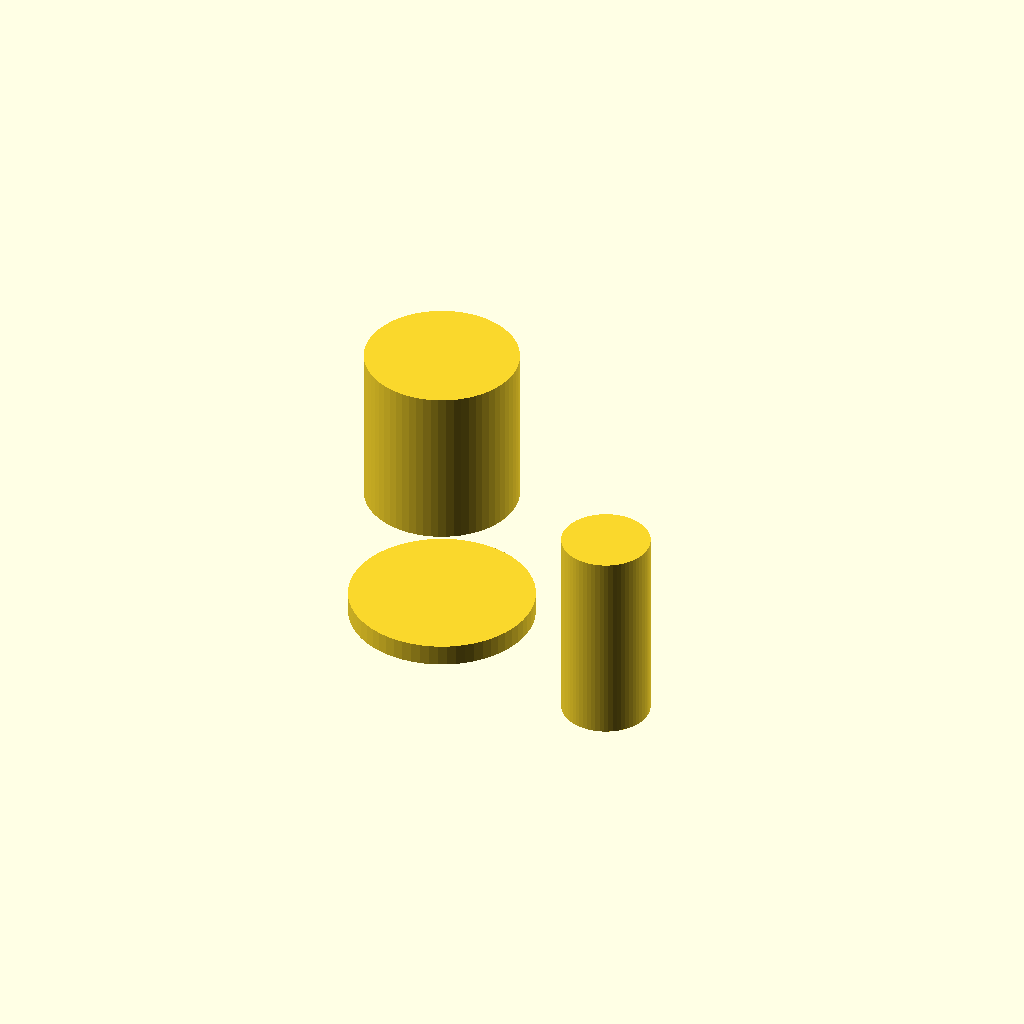
Cell 1: the model at its default parameters.
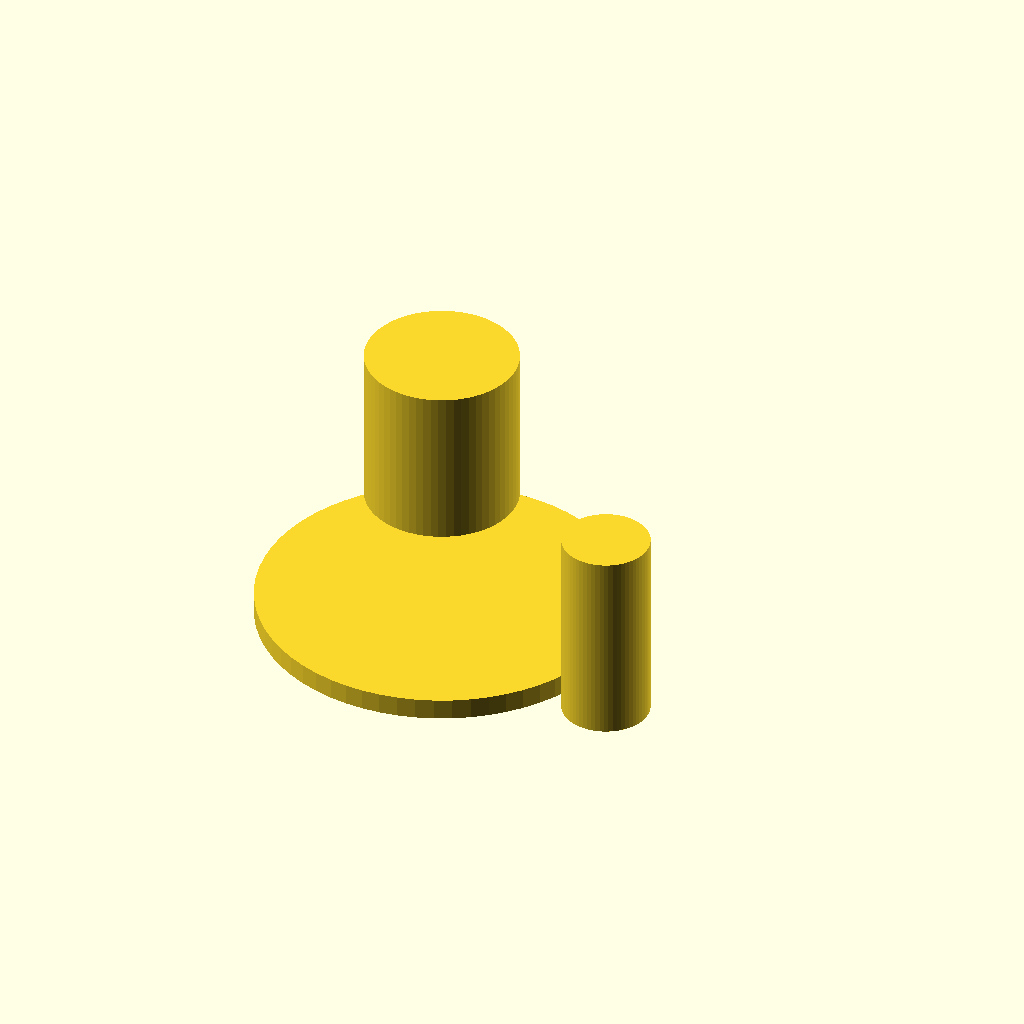
Cell 2: collar_d = 26 (everything else at default).
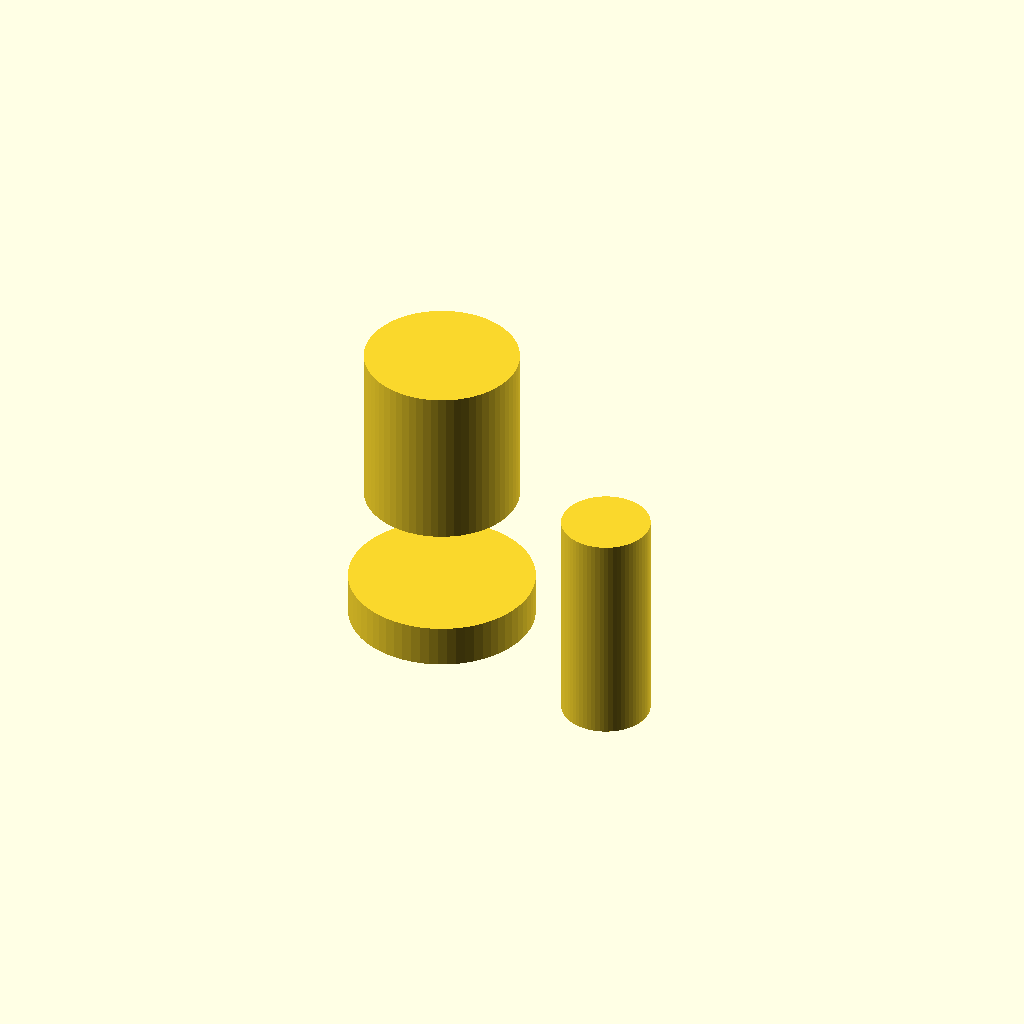
Cell 3: the same model with collar_h = 3.
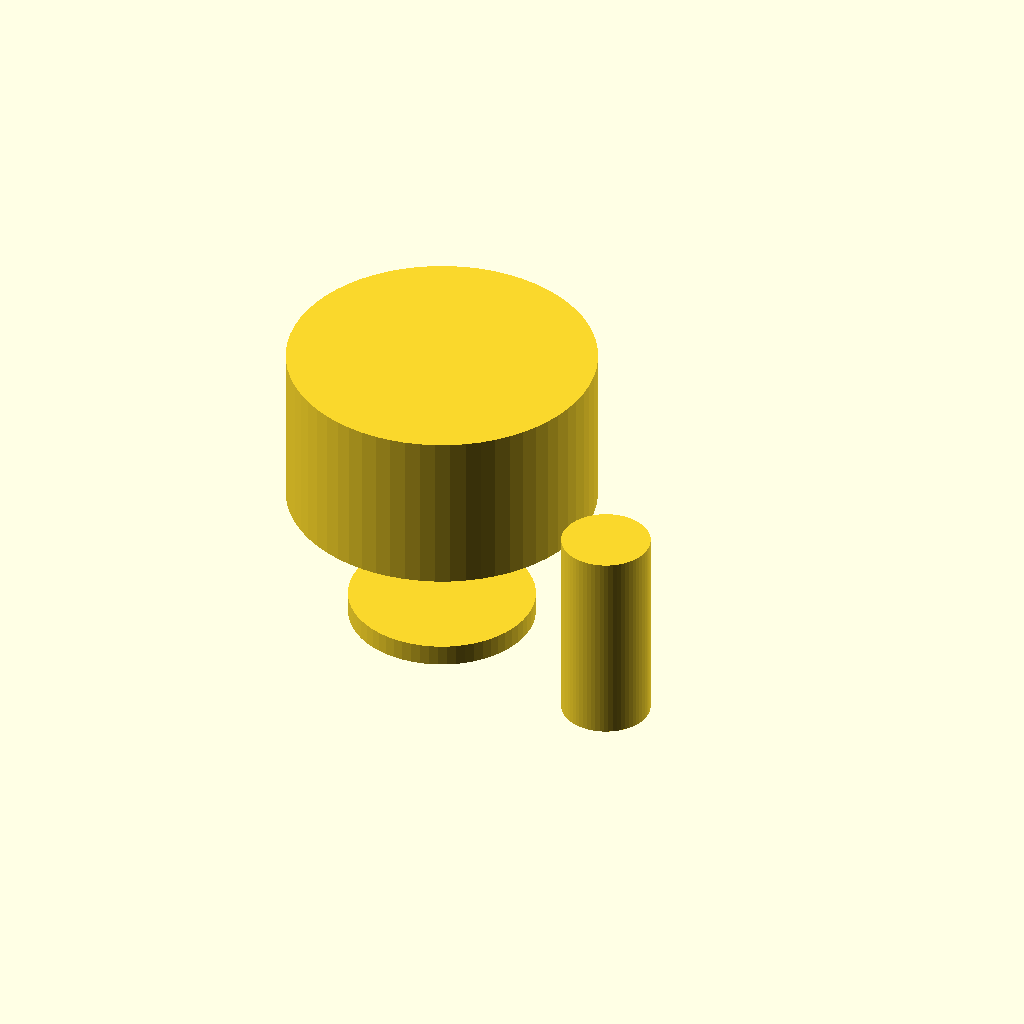
Cell 4: the same model with sleeve_od = 21.6.
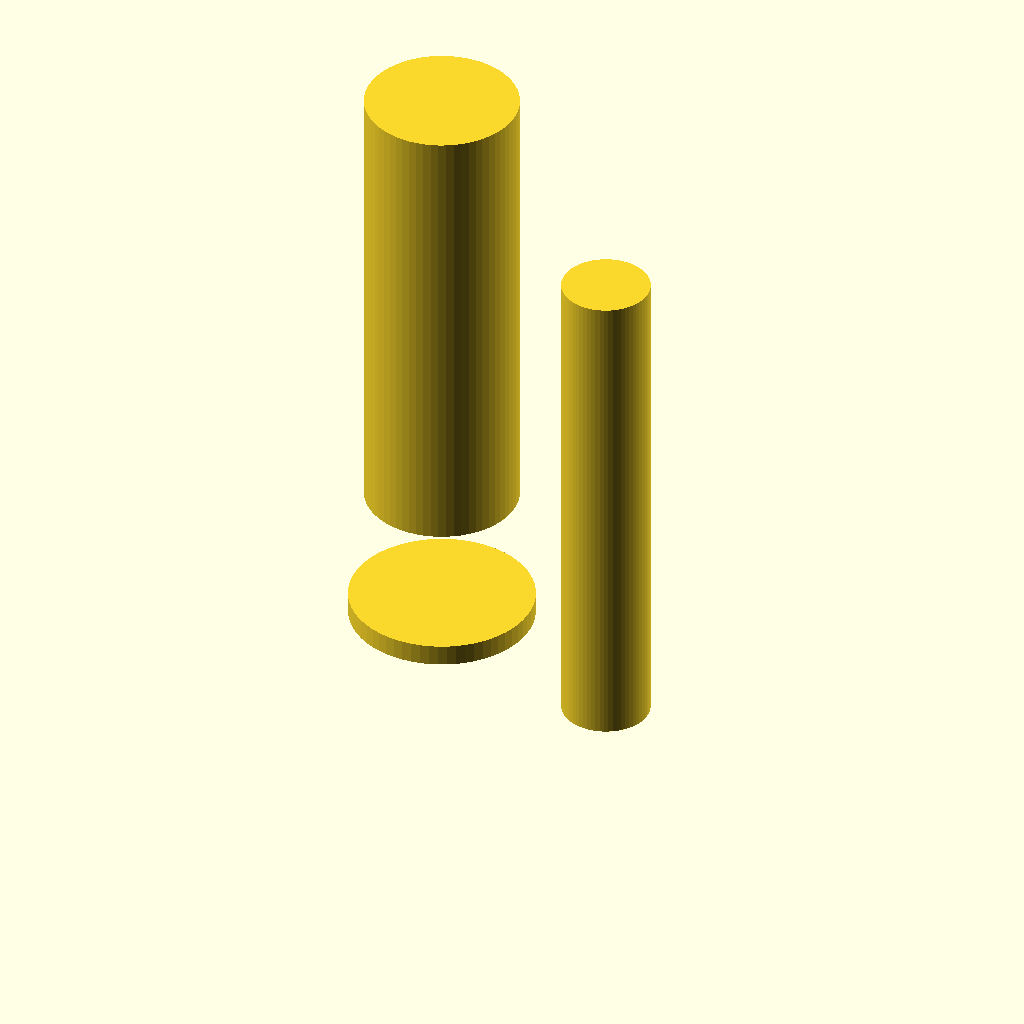
Cell 5: the same model with sleeve_top_z = 43.
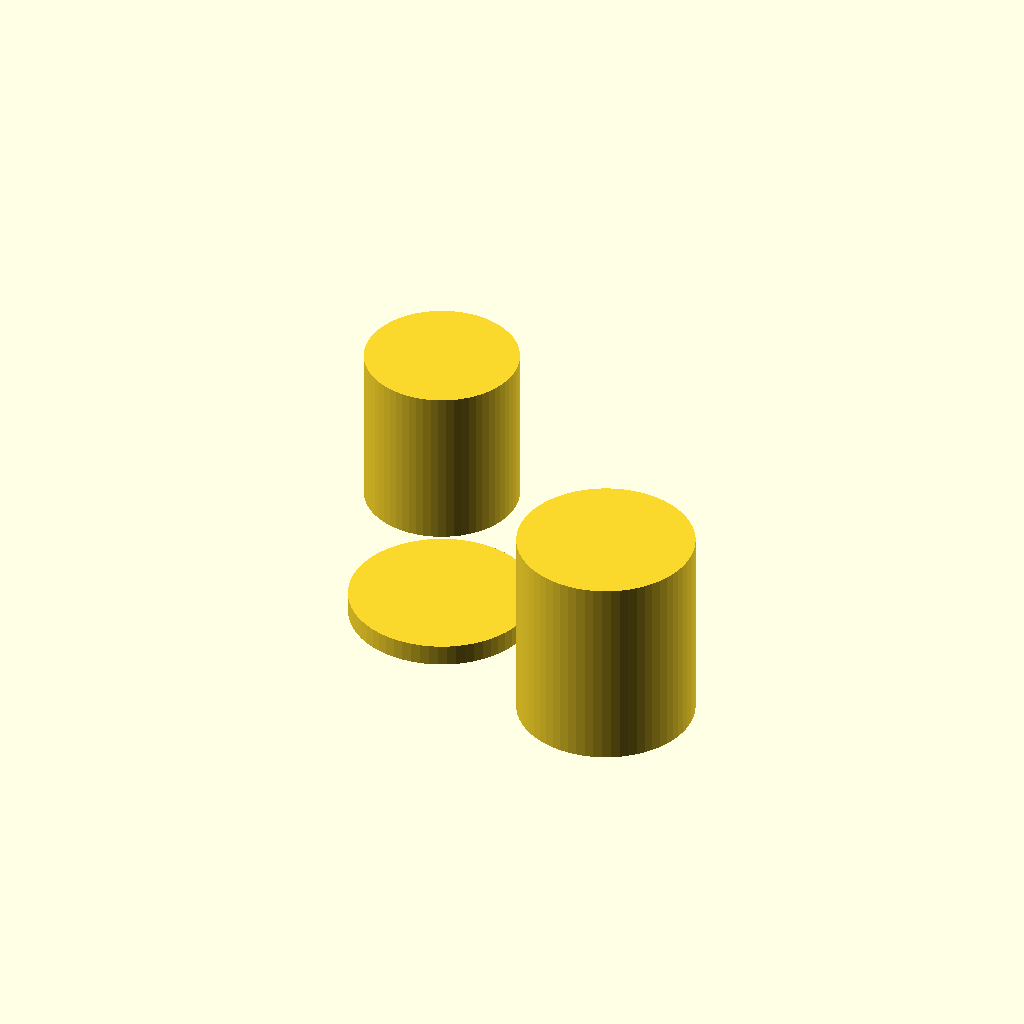
Cell 6 — bore_d set to 12.4, the other parameters unchanged.
One fixed orthographic camera (rotation 55°, 0°, 25°; colour scheme Cornfield) for every cell.
The OpenSCAD source (bench/results/gpu-v9-g4/code/scadcoder-v9/pcr_tube_adapter_s6_a2.scad):
// Adapter sleeve: 0.2 mL PCR tube in a 1.5 mL rack hole
// Print orientation: collar on the bed (z = 0), sleeve body builds upward.
// Placed using the user's coordinates: x = -14.82, y = 4.97.

$fn = 64;

// ---- Dimensions (mm) ----
collar_d      = 13;     // collar diameter
collar_h      = 1.5;    // collar thickness (z = 0 to 1.5)
sleeve_od     = 10.8;   // sleeve body outer diameter
sleeve_top_z  = 21.5;   // top of sleeve body (body runs z = 10 to 21.5)
bore_d        = 6.2;    // straight through-bore diameter
eps           = 0.5;    // cutter overshoot past faces

// ---- Derived ----
sleeve_h      = sleeve_top_z - 10;   // sleeve body height (11.5 mm)
collar_area   = (collar_d / 2) * (collar_d / 2) * 3.1416;
sleeve_area   = (sleeve_od / 2) * (sleeve_od / 2) * 3.1416;
overlap       = (sleeve_od / 2) * (sleeve_od / 2) * 0.001; // small overlap into collar for a clean union

// ---- Model ----
translate([-14.82, 4.97, 0])
    union() {
        // Collar (z = 0 to 1.5)
        cylinder(d = collar_d, h = collar_h);
        // Sleeve body (z = 10 to 21.5)
        translate([0, 0, 10])
            cylinder(d = sleeve_od, h = sleeve_h);
    }
// ---- Bore ----
translate([0, 0, -eps])
    cylinder(d = bore_d, h = collar_h + sleeve_h + 2 * eps);
Customizer parameters (derived from the source; name, type, default, range or options):
collar_d: number, default 13
collar_h: number, default 1.5
sleeve_od: number, default 10.8
sleeve_top_z: number, default 21.5
bore_d: number, default 6.2
eps: number, default 0.5
